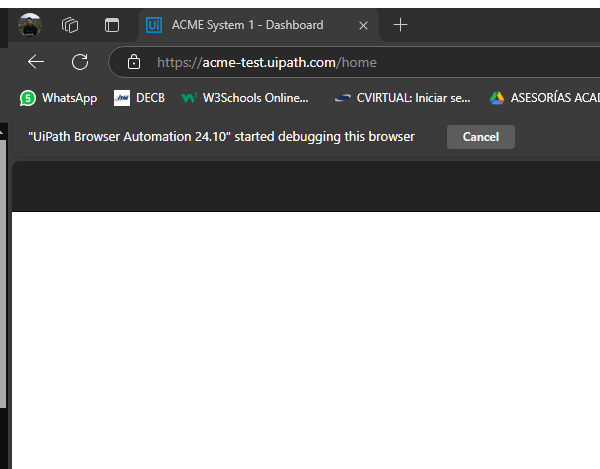
Task: Robotic Enterprise Framework
Workflow: System1_Close

Step 1: Attach Browser - System 1 in window 'ACME System 1 - *' (msedge.exe)

Step 2: click on the link 'Log Out' (no picture)

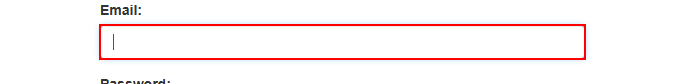
Step 3: find the text box 'email'

Step 4: check 'Email' (no picture)

Step 5: click (no picture)

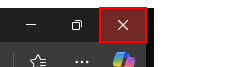
Step 6: Close Application 'push button  Close' on the push button 'Close' in window 'ACME System 1 - Log In - Personal - Microsoft Edge' (msedge.exe)